Photos from the image-classification dataset "images_bsubtilis" in the GitHub repository ridassaf/OperonHunter. Its 2 classes are: non-operons, operons.

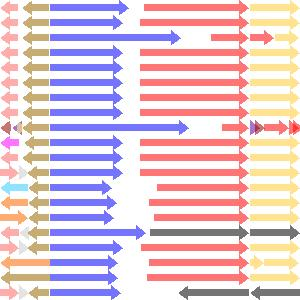
Label: non-operons

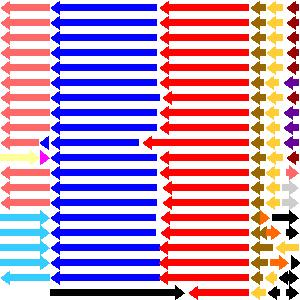
Label: operons

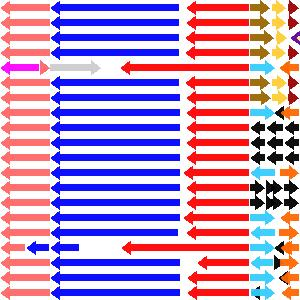
Label: non-operons

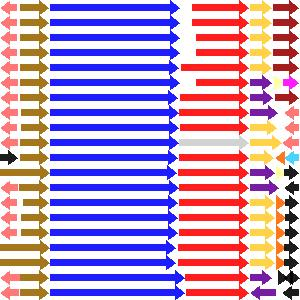
Label: operons

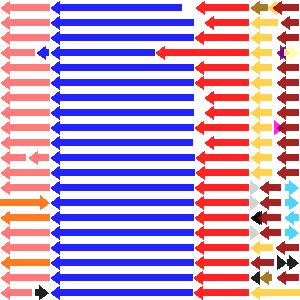
Label: operons

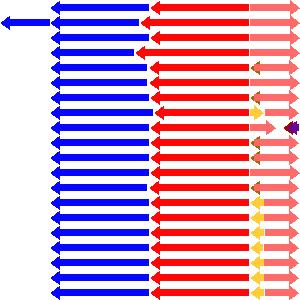
Label: operons
